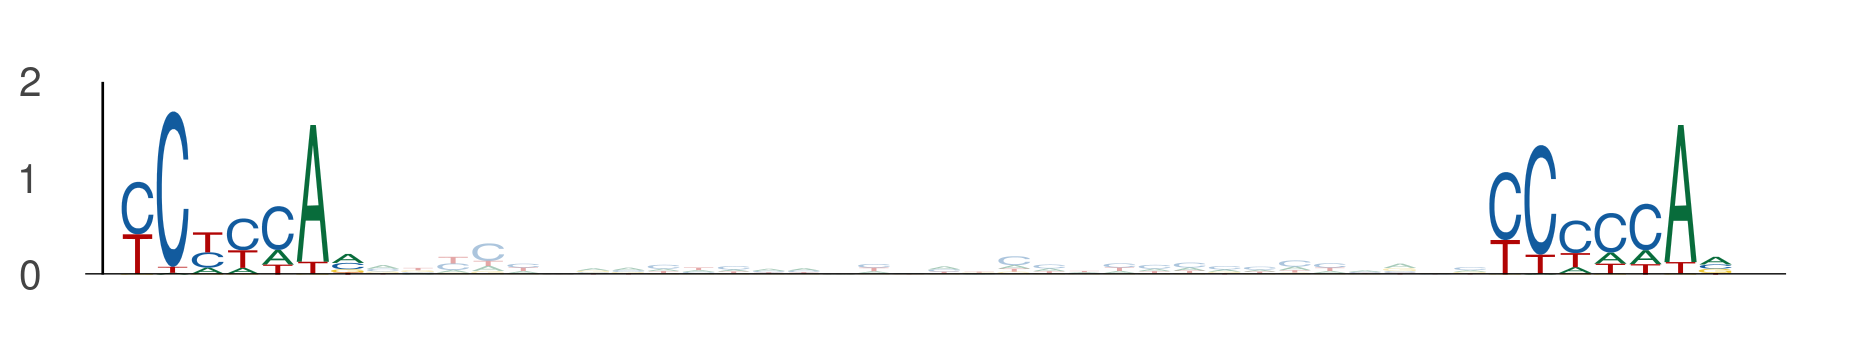

Source data for this figure (header and first rows):
seq_index, start_position, end_position, is_reversed_complement
4985, 101, 108, 0
4985, 140, 147, 0
1702, 116, 123, 0
1702, 155, 162, 0
1955, 55, 62, 0
1955, 94, 101, 0
3323, 66, 73, 0
3323, 105, 112, 0
3761, 77, 84, 0
3761, 116, 123, 0
102, 37, 44, 0
102, 76, 83, 0
843, 37, 44, 0
843, 76, 83, 0
78, 37, 44, 0
78, 76, 83, 0
2745, 2, 9, 0
2745, 41, 48, 0
4168, 3, 10, 0
4168, 42, 49, 0
1768, 101, 108, 0
1768, 140, 147, 0
435, 56, 63, 0
435, 95, 102, 0
435, 112, 119, 0
435, 151, 158, 0
2040, 64, 71, 0
2040, 103, 110, 0
3134, 109, 116, 0
3134, 148, 155, 0
1220, 76, 83, 0
1220, 115, 122, 0
4341, 91, 98, 0
4341, 130, 137, 0
4917, 63, 70, 0
4917, 102, 109, 0
895, 64, 71, 0
895, 103, 110, 0
586, 77, 84, 0
586, 116, 123, 0
1146, 46, 53, 0
1146, 85, 92, 0
3449, 38, 45, 0
3449, 77, 84, 0
5118, 76, 83, 0
5118, 115, 122, 0
1457, 46, 53, 0
1457, 85, 92, 0
1731, 98, 105, 0
1731, 137, 144, 0
1713, 77, 84, 0
1713, 116, 123, 0
4116, 46, 53, 0
4116, 85, 92, 0
4116, 38, 45, 0
4116, 77, 84, 0
3191, 122, 129, 0
3191, 161, 168, 0
1641, 76, 83, 0
1641, 115, 122, 0
... 1,092 more rows
